10-way image classification set "cleaned_dataset" from GitHub (Raja-Lakshmanan/ElectronicComponentClassifier); label vocabulary: capacitor, diode, fuse, inductor, integrated circuit, LED, potentiometer, push button, resistor, transistor.

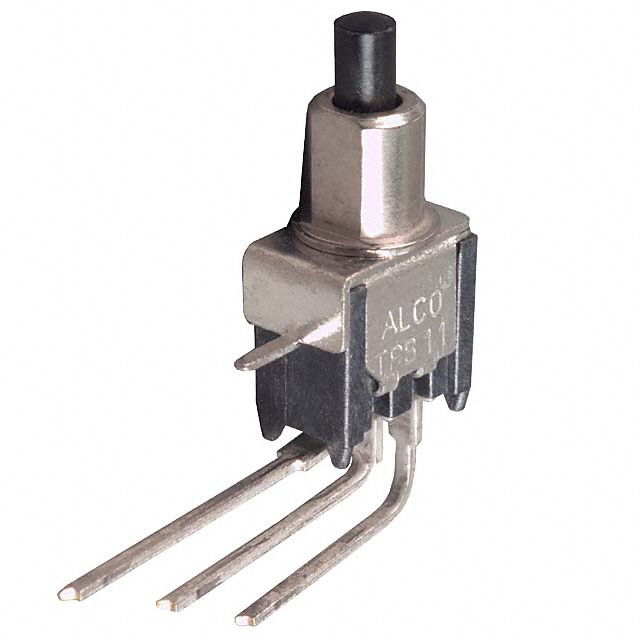
Label: push button

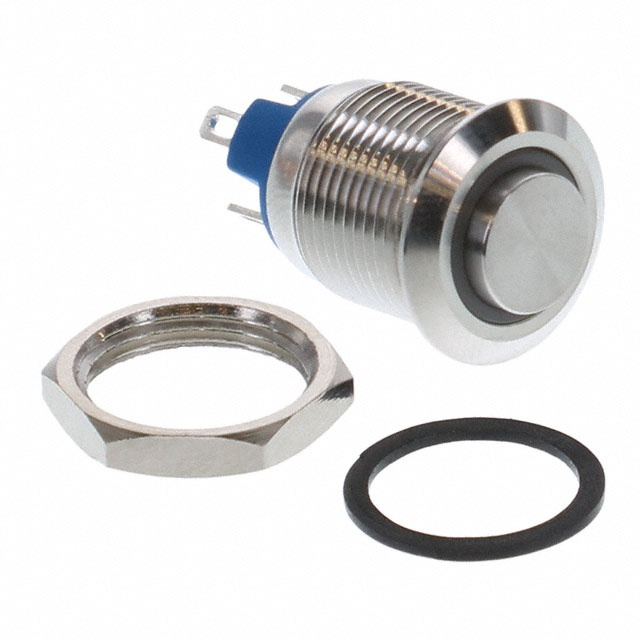
Label: push button

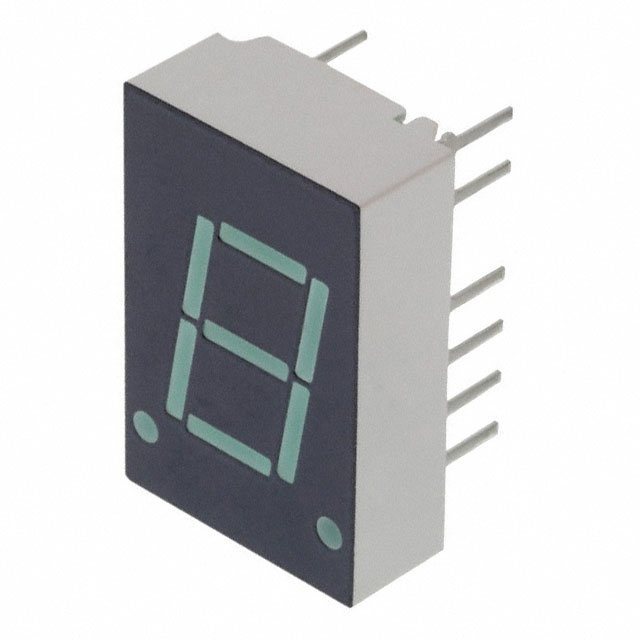
Label: LED

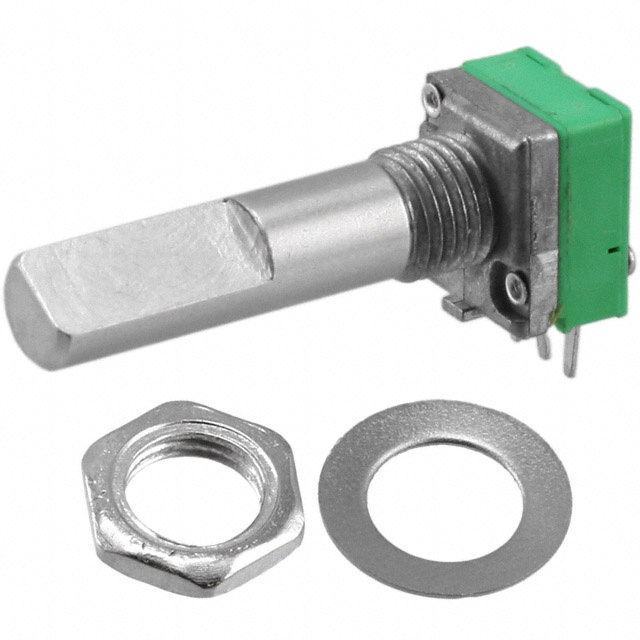
Label: potentiometer

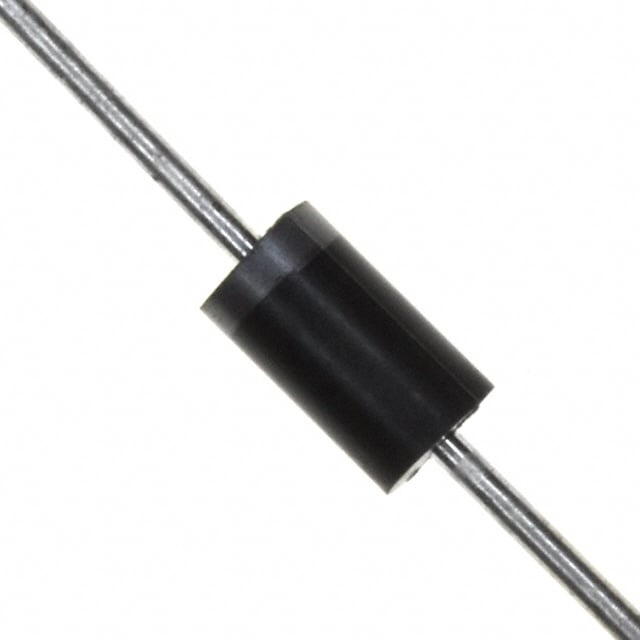
Label: diode

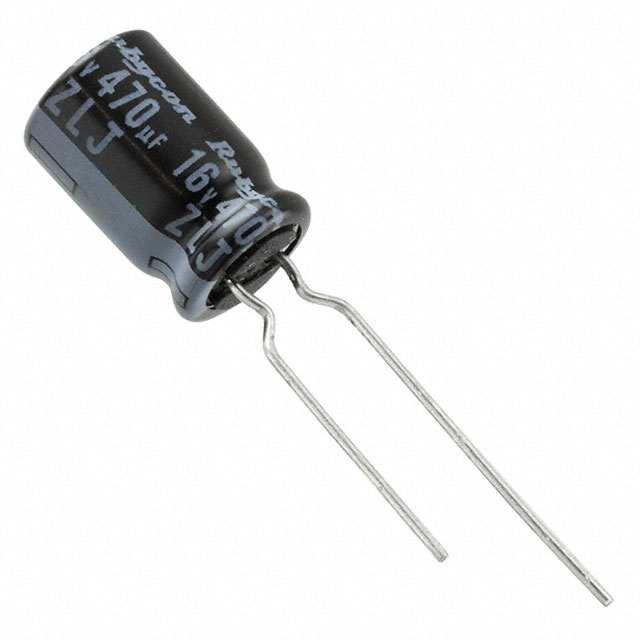
Label: capacitor
